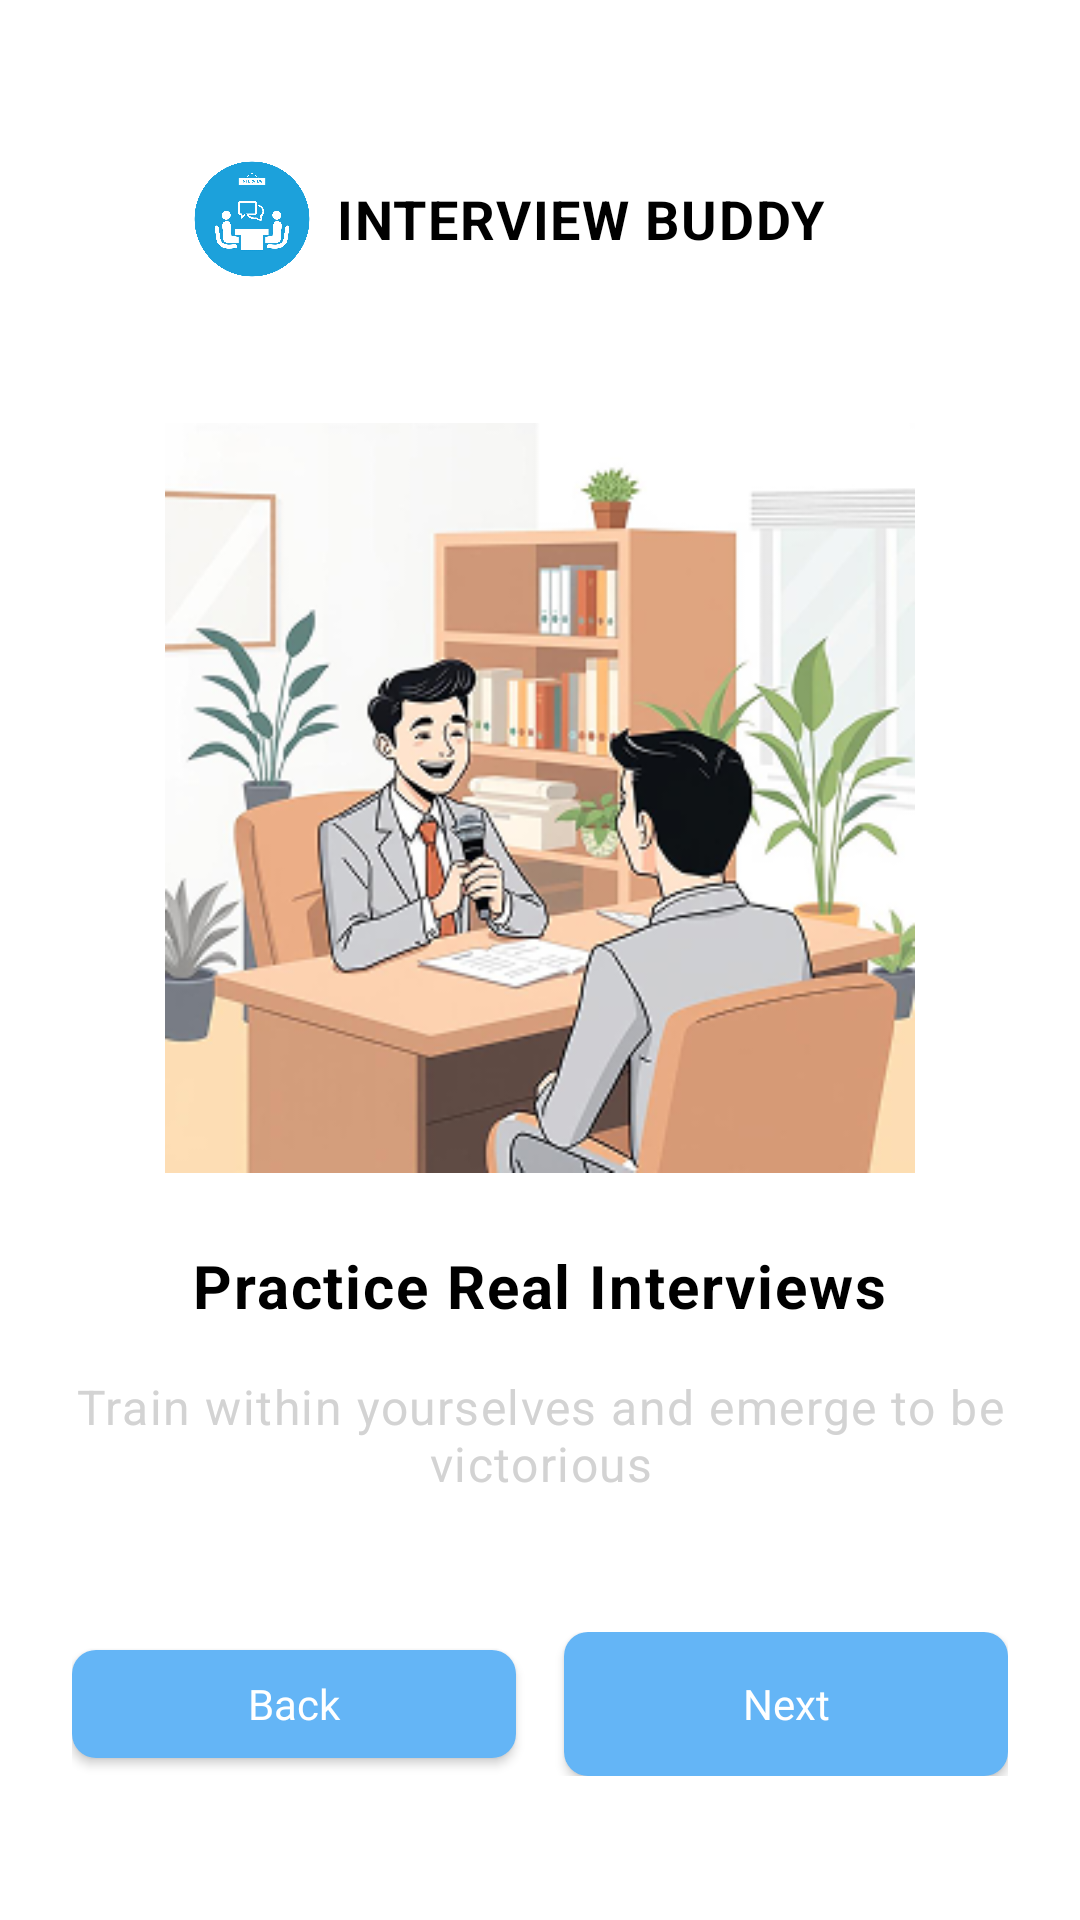

Android layout source for this screen:
<!-- AndroidManifest.xml: application theme Theme.InterviewBuddy -->
<!-- res/layout/activity_onboarding2.xml -->
<?xml version="1.0" encoding="utf-8"?>
<RelativeLayout xmlns:android="http://schemas.android.com/apk/res/android"
    xmlns:app="http://schemas.android.com/apk/res-auto"
    android:layout_width="match_parent"
    android:layout_height="match_parent"
    android:background="@color/white"
    android:padding="24dp">

    
    <LinearLayout
        android:id="@+id/titleContainer"
        android:layout_width="300dp"
        android:layout_height="50dp"
        android:layout_marginTop="24dp"
        android:layout_marginLeft="40dp"
        android:gravity="center_vertical"
        android:orientation="horizontal">

        <ImageView
            android:id="@+id/smallLogo"
            android:layout_width="40dp"
            android:layout_height="40dp"
            android:src="@drawable/interview_buddy_logo" />

        <TextView
            style="@style/TextAppearance.InknutAntiqua.Title"
            android:layout_width="wrap_content"
            android:layout_height="wrap_content"
            android:layout_marginStart="8dp"
            android:text="INTERVIEW BUDDY"
            android:textColor="@color/black"
            android:textSize="18sp"
            android:textStyle="bold" />
    </LinearLayout>

    
    <LinearLayout
        android:layout_width="match_parent"
        android:layout_height="wrap_content"
        android:layout_centerInParent="true"
        android:gravity="center"
        android:orientation="vertical">

        
        <ImageView
            android:id="@+id/onboardingImage"
            android:layout_width="250dp"
            android:layout_height="250dp"
            android:src="@drawable/onboarding2" >
        </ImageView>
        
        <TextView
            android:layout_width="wrap_content"
            android:layout_height="wrap_content"
            android:layout_marginTop="24dp"
            style="@style/TextAppearance.InknutAntiqua.Title"
            android:text="Practice Real Interviews"
            android:textColor="@color/black"
            android:textSize="20sp"
            android:textStyle="bold"/>

        
        <TextView
            android:layout_width="match_parent"
            android:layout_height="wrap_content"
            android:layout_marginTop="16dp"
            android:gravity="center"
            style="@style/TextAppearance.InknutAntiqua.Body"
            android:text="Train within yourselves and emerge to be victorious"
            android:textColor="@color/light_gray"
            android:textSize="16sp"/>
    </LinearLayout>

    
    <LinearLayout
        android:layout_width="match_parent"
        android:layout_height="wrap_content"
        android:layout_alignParentBottom="true"
        android:layout_marginBottom="24dp"
        android:orientation="horizontal"
        android:weightSum="2">

        
        <Button
            android:id="@+id/btnBack"
            android:layout_width="0dp"
            android:layout_height="wrap_content"
            android:layout_marginEnd="8dp"
            android:layout_weight="1"
            android:minHeight="36dp"
            android:background="@drawable/btn_light_blue_rounded"
            android:text="Back"
            android:textAllCaps="false"
            android:textColor="@color/white"
            android:fontFamily="@font/inknut_antiqua_medium"/>

        
        <Button
            android:id="@+id/btnNext"
            android:layout_width="0dp"
            android:layout_height="wrap_content"
            android:layout_marginStart="8dp"
            android:layout_weight="1"
            android:background="@drawable/btn_light_blue_rounded"
            android:text="Next"
            android:textAllCaps="false"
            android:textColor="@color/white"
            android:fontFamily="@font/inknut_antiqua_medium"/>

    </LinearLayout>

</RelativeLayout>
<!-- resources referenced by this layout -->
<resources>
  <color name="black">#FF000000</color>
  <color name="light_gray">#D3D3D3</color>
  <color name="white">#FFFFFFFF</color>
  <!-- drawable btn_light_blue_rounded (drawable) -->
  <?xml version="1.0" encoding="utf-8"?>
  <selector xmlns:android="http://schemas.android.com/apk/res/android">
      
      <item android:state_pressed="true">
          <shape android:shape="rectangle">
              <solid android:color="#4D9ED6"/>
              <corners android:radius="8dp"/>
              <padding android:left="12dp"
                  android:top="8dp"
                  android:right="12dp"
                  android:bottom="8dp"/>
          </shape>
      </item>
  
      
      <item>
          <shape android:shape="rectangle">
              <solid android:color="#64B5F6"/>
              <corners android:radius="8dp"/>
              <padding android:left="12dp"
                  android:top="8dp"
                  android:right="12dp"
                  android:bottom="8dp"/>
          </shape>
      </item>
  </selector>
  <!-- drawable interview_buddy_logo: png bitmap (drawable, 140050 bytes) -->
  <!-- drawable onboarding2: png bitmap (drawable, 104057 bytes) -->
  <style name="TextAppearance.InknutAntiqua.Body">
          <item name="android:fontFamily">@font/inknut_antiqua</item>
          <item name="android:textStyle">normal</item>
          <item name="android:textSize">16sp</item>
      </style>
  <style name="TextAppearance.InknutAntiqua.Title">
          <item name="android:fontFamily">@font/inknut_antiqua</item>
          <item name="android:textStyle">bold</item>
          <item name="android:textSize">18sp</item>
      </style>
  <style name="Theme.InterviewBuddy" parent="Theme.Material3.DayNight.NoActionBar">
          <item name="colorPrimary">@color/purple_500</item>
          <item name="colorPrimaryVariant">@color/purple_700</item>
          <item name="colorOnPrimary">@color/white</item>
          <item name="colorSecondary">@color/teal_200</item>
          <item name="colorSecondaryVariant">@color/teal_700</item>
          <item name="colorOnSecondary">@color/black</item>
          <item name="android:statusBarColor" tools:targetApi="l">?attr/colorPrimaryVariant</item>
      </style>
  <color name="purple_500">#FF6200EE</color>
  <color name="purple_700">#FF3700B3</color>
  <color name="teal_200">#FF03DAC5</color>
  <color name="teal_700">#FF018786</color>
</resources>
